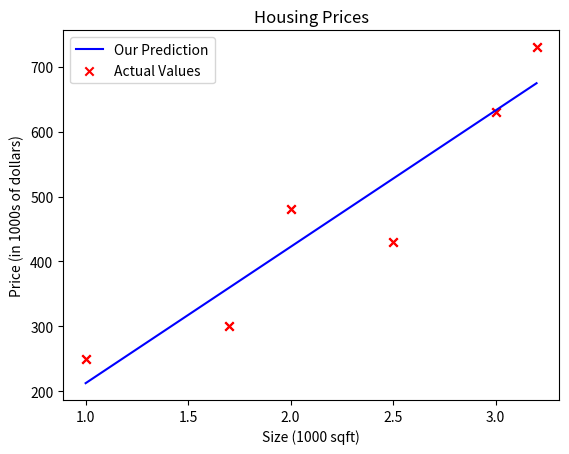
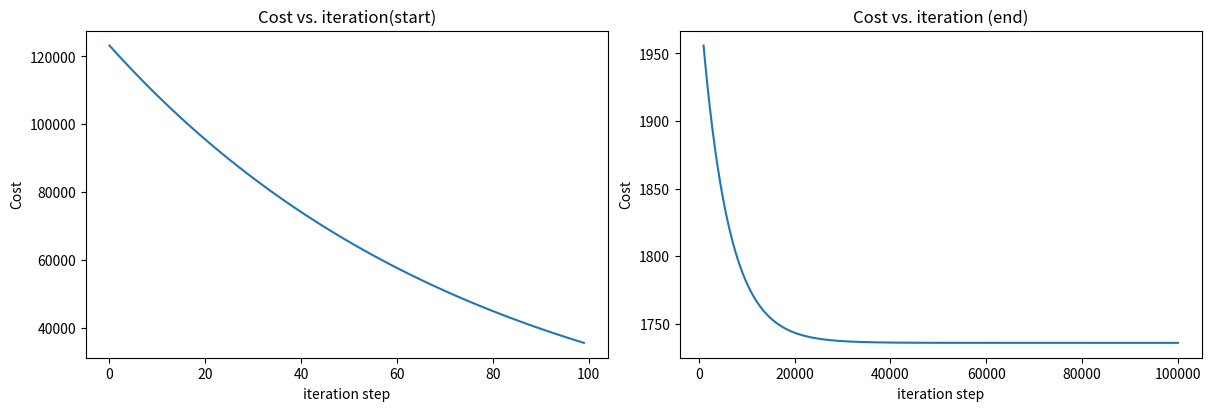

Write the Python code that produced these figures, in order.
import math, copy
import numpy as np
import matplotlib.pyplot as plt
#plt.style.use('./deeplearning.mplstyle')


def compute_model_output(x, w, b):
    """
    Computes the prediction of a linear model
    Args:
      x (ndarray (m,)): Data, m examples
      w,b (scalar)    : model parameters
    Returns
      f_wb (ndarray (m,)): model prediction
    """
    m = x.shape[0]
    f_wb = np.zeros(m)
    for i in range(m):
        f_wb[i] = w * x[i] + b

    return f_wb


def compute_cost(x, y, w, b):
    """
    Computes the cost function for linear regression.

    Args:
      x (ndarray (m,)): Data, m examples
      y (ndarray (m,)): target values
      w,b (scalar)    : model parameters

    Returns
        total_cost (float): The cost of using w,b as the parameters for linear regression
               to fit the data points in x and y
    """
    # number of training examples
    m = x.shape[0]

    cost_sum = 0
    for i in range(m):
        f_wb = w * x[i] + b
        cost = (f_wb - y[i])**2
        cost_sum = cost_sum + cost
    total_cost = (1 / (2 * m)) * cost_sum

    return total_cost


def compute_gradient(x, y, w, b):
    """
    Computes the gradient for linear regression
    Args:
      x (ndarray (m,)): Data, m examples
      y (ndarray (m,)): target values
      w,b (scalar)    : model parameters
    Returns
      dj_dw (scalar): The gradient of the cost w.r.t. the parameters w
      dj_db (scalar): The gradient of the cost w.r.t. the parameter b
     """

    # Number of training examples
    m = x.shape[0]
    dj_dw = 0
    dj_db = 0

    for i in range(m):
        f_wb = w * x[i] + b
        dj_dw_i = (f_wb - y[i]) * x[i]
        dj_db_i = f_wb - y[i]
        dj_db += dj_db_i
        dj_dw += dj_dw_i
    dj_dw = dj_dw / m
    dj_db = dj_db / m

    return dj_dw, dj_db


def gradient_descent(x, y, w_in, b_in, alpha, num_iters, cost_function, gradient_function):
    """
    Performs gradient descent to fit w,b. Updates w,b by taking
    num_iters gradient steps with learning rate alpha

    Args:
      x (ndarray (m,))  : Data, m examples
      y (ndarray (m,))  : target values
      w_in,b_in (scalar): initial values of model parameters
      alpha (float):     Learning rate
      num_iters (int):   number of iterations to run gradient descent
      cost_function:     function to call to produce cost
      gradient_function: function to call to produce gradient

    Returns:
      w (scalar): Updated value of parameter after running gradient descent
      b (scalar): Updated value of parameter after running gradient descent
      J_history (List): History of cost values
      p_history (list): History of parameters [w,b]
      """

    # An array to store cost J and w's at each iteration primarily for graphing later
    J_history = []
    p_history = []
    b = b_in
    w = w_in

    for i in range(num_iters):
        # Calculate the gradient and update the parameters using gradient_function
        dj_dw, dj_db = gradient_function(x, y, w, b)

        # Update Parameters using equation (3) above
        b = b - alpha * dj_db
        w = w - alpha * dj_dw

        # Save cost J at each iteration
        if i < 100000:  # prevent resource exhaustion
            J_history.append(cost_function(x, y, w, b))
            p_history.append([w, b])
        # Print cost every at intervals 10 times or as many iterations if < 10
        if i % math.ceil(num_iters / 10) == 0:
            print(
                f"Iteration {i:4}: Cost {J_history[-1]:0.2e} ",
                f"dj_dw: {dj_dw: 0.3e}, dj_db: {dj_db: 0.3e}  ", f"w: {w: 0.3e}, b:{b: 0.5e}")

    return w, b, J_history, p_history  # return w and J,w history for graphing


########################################################################################################################
########################################################################################################################
########################################################################################################################
# x_train is the input variable (size in 1000 square feet)
# y_train is the target (price in 1000s of dollars)
#x_train = np.array([1.0, 2.0])
#y_train = np.array([300.0, 500.0])
x_train = np.array([1.0, 1.7, 2.0, 2.5, 3.0, 3.2])
y_train = np.array([
    250,
    300,
    480,
    430,
    630,
    730,
])

print(f"x_train = {x_train}")
print(f"y_train = {y_train}")

m = x_train.shape[0]

for i in range(m):
    x_i = x_train[i]
    y_i = y_train[i]
    print(f"(x^({i}), y^({i})) = ({x_i}, {y_i})")

# m is the number of training examples
print(f"x_train.shape: {x_train.shape}")
m = x_train.shape[0]
print(f"Number of training examples is: {m}")

# Plot the data points
plt.scatter(x_train, y_train, marker='x', c='r')
# Set the title
plt.title("Housing Prices")
# Set the y-axis label
plt.ylabel('Price (in 1000s of dollars)')
# Set the x-axis label
plt.xlabel('Size (1000 sqft)')
plt.show()

w = 210
b = 2.5
print(f"w: {w}")
print(f"b: {b}")

tmp_f_wb = compute_model_output(
    x_train,
    w,
    b,
)

# Plot our model prediction
# Plot our model prediction
plt.plot(x_train, tmp_f_wb, c='b', label='Our Prediction')

# Plot the data points
plt.scatter(x_train, y_train, marker='x', c='r', label='Actual Values')

# Set the title
plt.title("Housing Prices")
# Set the y-axis label
plt.ylabel('Price (in 1000s of dollars)')
# Set the x-axis label
plt.xlabel('Size (1000 sqft)')

plt.legend()
plt.show()

# initialize parameters
w_init = 0
b_init = 0
# some gradient descent settings
iterations = 100000
tmp_alpha = 1.0e-3
# run gradient descent
w_final, b_final, J_hist, p_hist = gradient_descent(
    x_train, y_train, w_init, b_init, tmp_alpha, iterations, compute_cost, compute_gradient)
print(f"(w,b) found by gradient descent: ({w_final:8.4f},{b_final:8.4f})")

# plot cost versus iteration
fig, (ax1, ax2) = plt.subplots(1, 2, constrained_layout=True, figsize=(12, 4))
ax1.plot(J_hist[:100])
ax2.plot(1000 + np.arange(len(J_hist[1000:])), J_hist[1000:])
ax1.set_title("Cost vs. iteration(start)")
ax2.set_title("Cost vs. iteration (end)")
ax1.set_ylabel('Cost')
ax2.set_ylabel('Cost')
ax1.set_xlabel('iteration step')
ax2.set_xlabel('iteration step')
plt.show()

print(f"1000 sqft house prediction {w_final*1.0 + b_final:0.1f} Thousand dollars")
print(f"1200 sqft house prediction {w_final*1.2 + b_final:0.1f} Thousand dollars")
print(f"2000 sqft house prediction {w_final*2.0 + b_final:0.1f} Thousand dollars")
